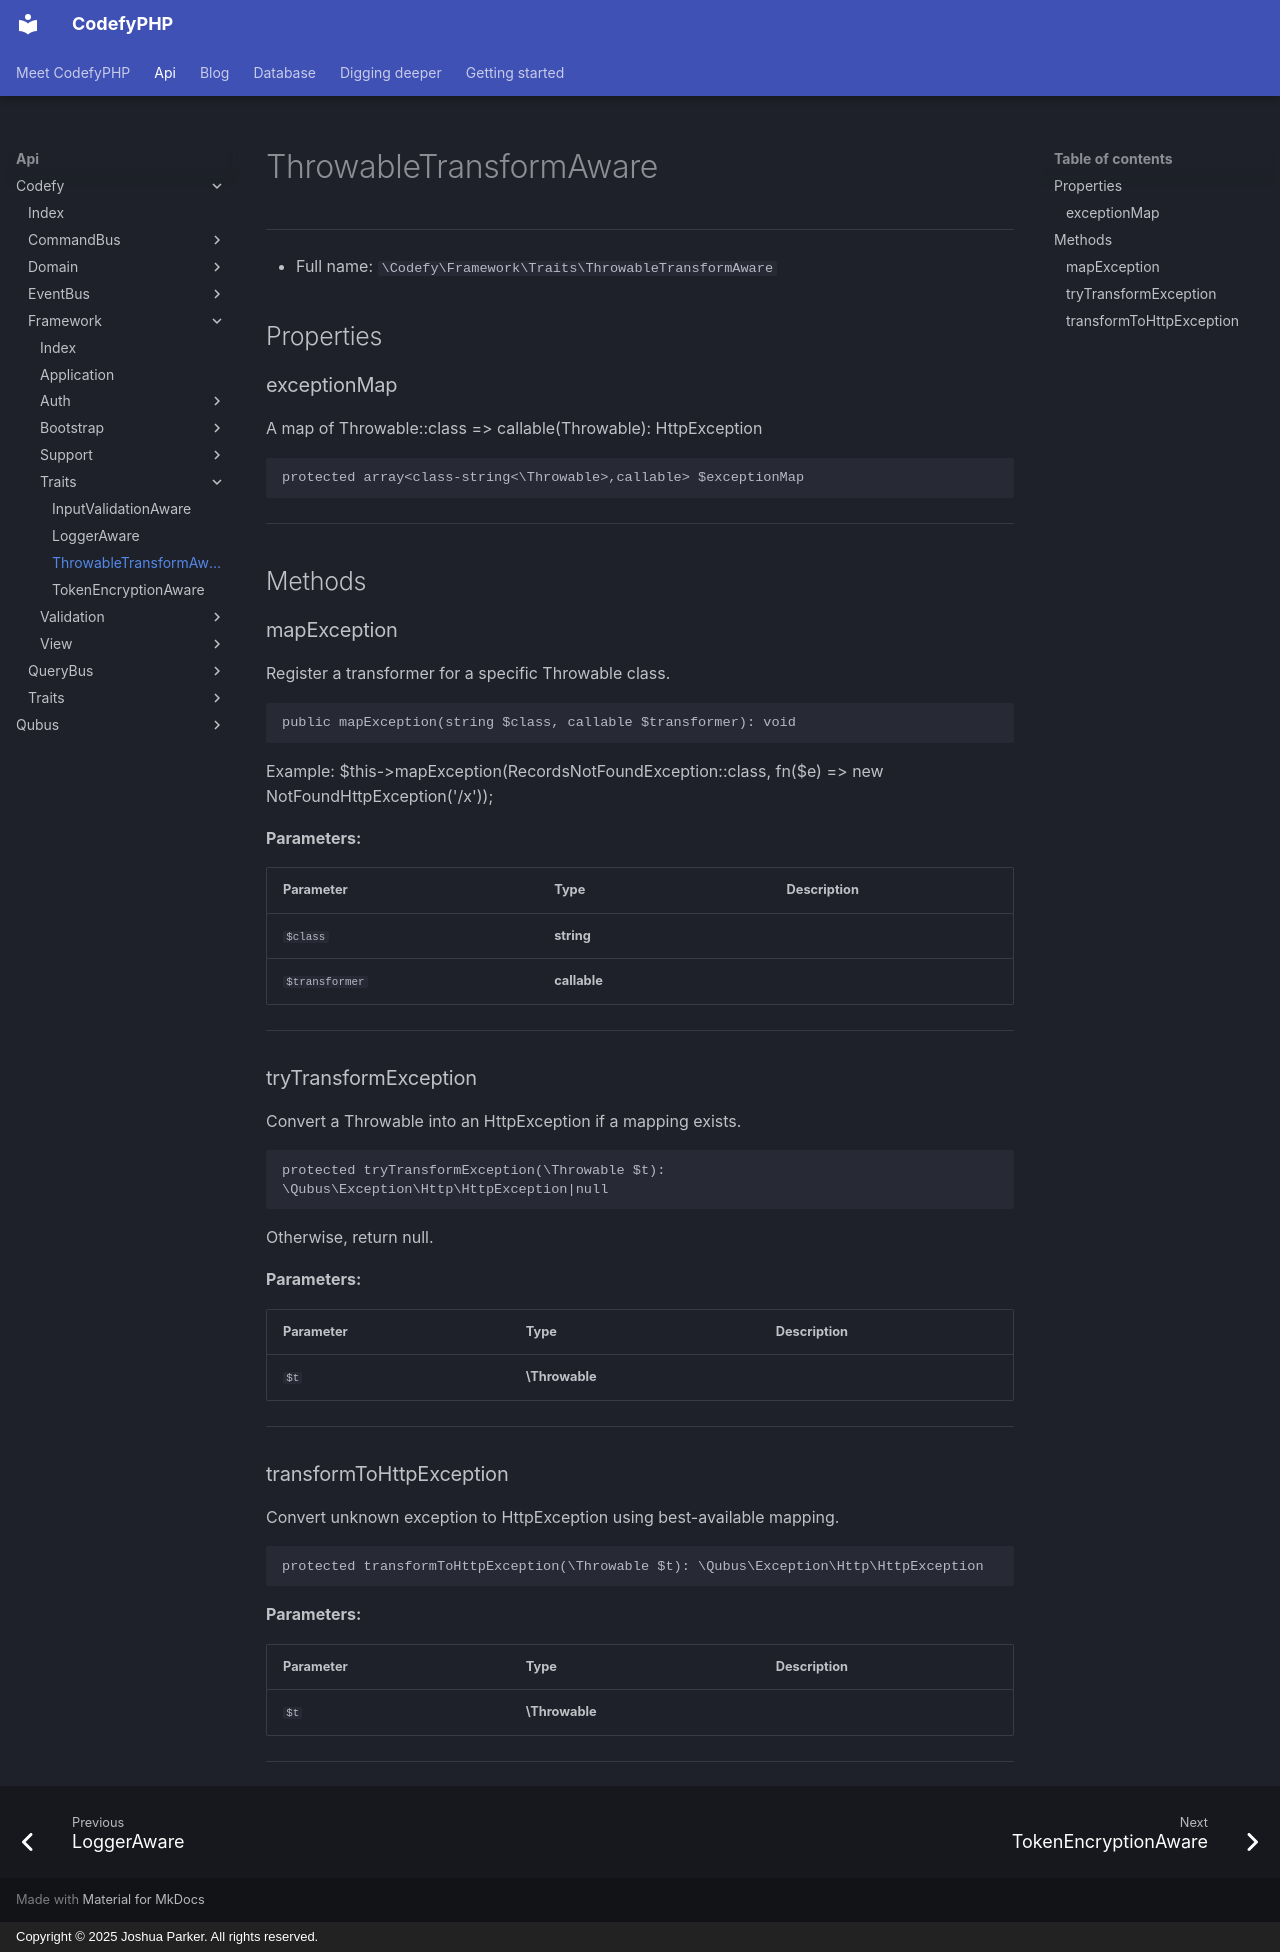

repository: codefyphp/docs · page: api/Codefy/Framework/Traits/ThrowableTransformAware/index.html · generator: mkdocs · copyright: Copyright © 2025 Joshua Parker. All rights reserved.

# ThrowableTransformAware

***

* Full name: `\Codefy\Framework\Traits\ThrowableTransformAware`

## Properties

### exceptionMap

A map of Throwable::class => callable(Throwable): HttpException

```php
protected array<class-string<\Throwable>,callable> $exceptionMap
```

***

## Methods

### mapException

Register a transformer for a specific Throwable class.

```php
public mapException(string $class, callable $transformer): void
```

Example:
$this->mapException(RecordsNotFoundException::class, fn($e) => new NotFoundHttpException('/x'));

**Parameters:**

| Parameter      | Type         | Description |
|----------------|--------------|-------------|
| `$class`       | **string**   |             |
| `$transformer` | **callable** |             |

***
### tryTransformException

Convert a Throwable into an HttpException if a mapping exists.

```php
protected tryTransformException(\Throwable $t): \Qubus\Exception\Http\HttpException|null
```

Otherwise, return null.

**Parameters:**

| Parameter | Type           | Description |
|-----------|----------------|-------------|
| `$t`      | **\Throwable** |             |

***
### transformToHttpException

Convert unknown exception to HttpException using best-available mapping.

```php
protected transformToHttpException(\Throwable $t): \Qubus\Exception\Http\HttpException
```

**Parameters:**

| Parameter | Type           | Description |
|-----------|----------------|-------------|
| `$t`      | **\Throwable** |             |

***
